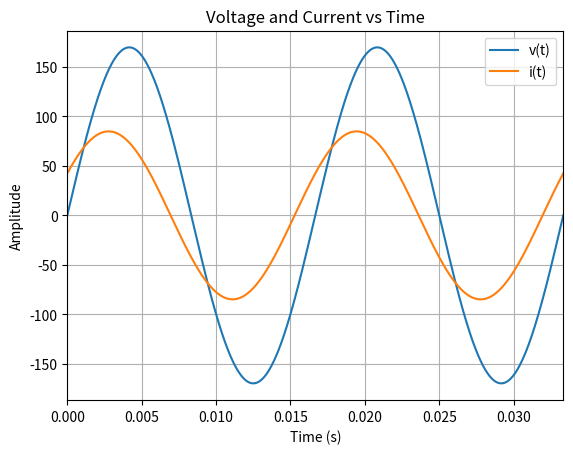
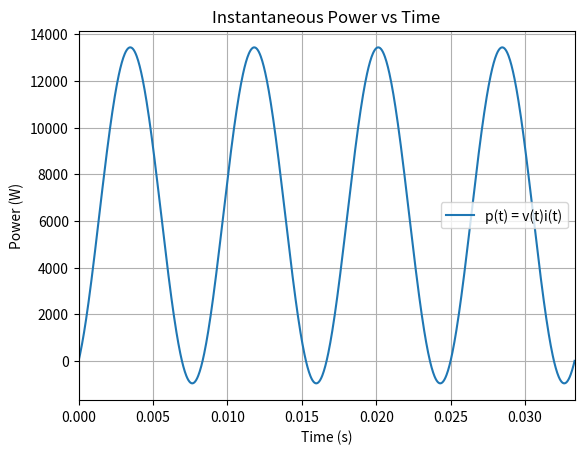

Reproduce these figures in Python, in order.
import matplotlib.pyplot as plt
import numpy as np

# Given parameters
f = 60                          # Frequency (Hz)
omega = 2 * np.pi * f           # Angular frequency
T = 1 / f                       # Period

# Time vector from 0 to 2T
t = np.linspace(0, 2*T, 1000)

# Voltage and current
v = 120 * np.sqrt(2) * np.sin(omega * t)
i = 60 * np.sqrt(2) * np.sin(omega * t + np.pi/6)

# Instantaneous power
p = v * i

# ---- Plot 1: Voltage and Current ----
plt.figure()
plt.plot(t, v, label='v(t)')
plt.plot(t, i, label='i(t)')
plt.xlim(0, 2*T)
plt.xlabel('Time (s)')
plt.ylabel('Amplitude')
plt.title('Voltage and Current vs Time')
plt.legend()
plt.grid(True)

# ---- Plot 2: Instantaneous Power ----
plt.figure()
plt.plot(t, p, label='p(t) = v(t)i(t)')
plt.xlim(0, 2*T)
plt.xlabel('Time (s)')
plt.ylabel('Power (W)')
plt.title('Instantaneous Power vs Time')
plt.legend()
plt.grid(True)

plt.show()
